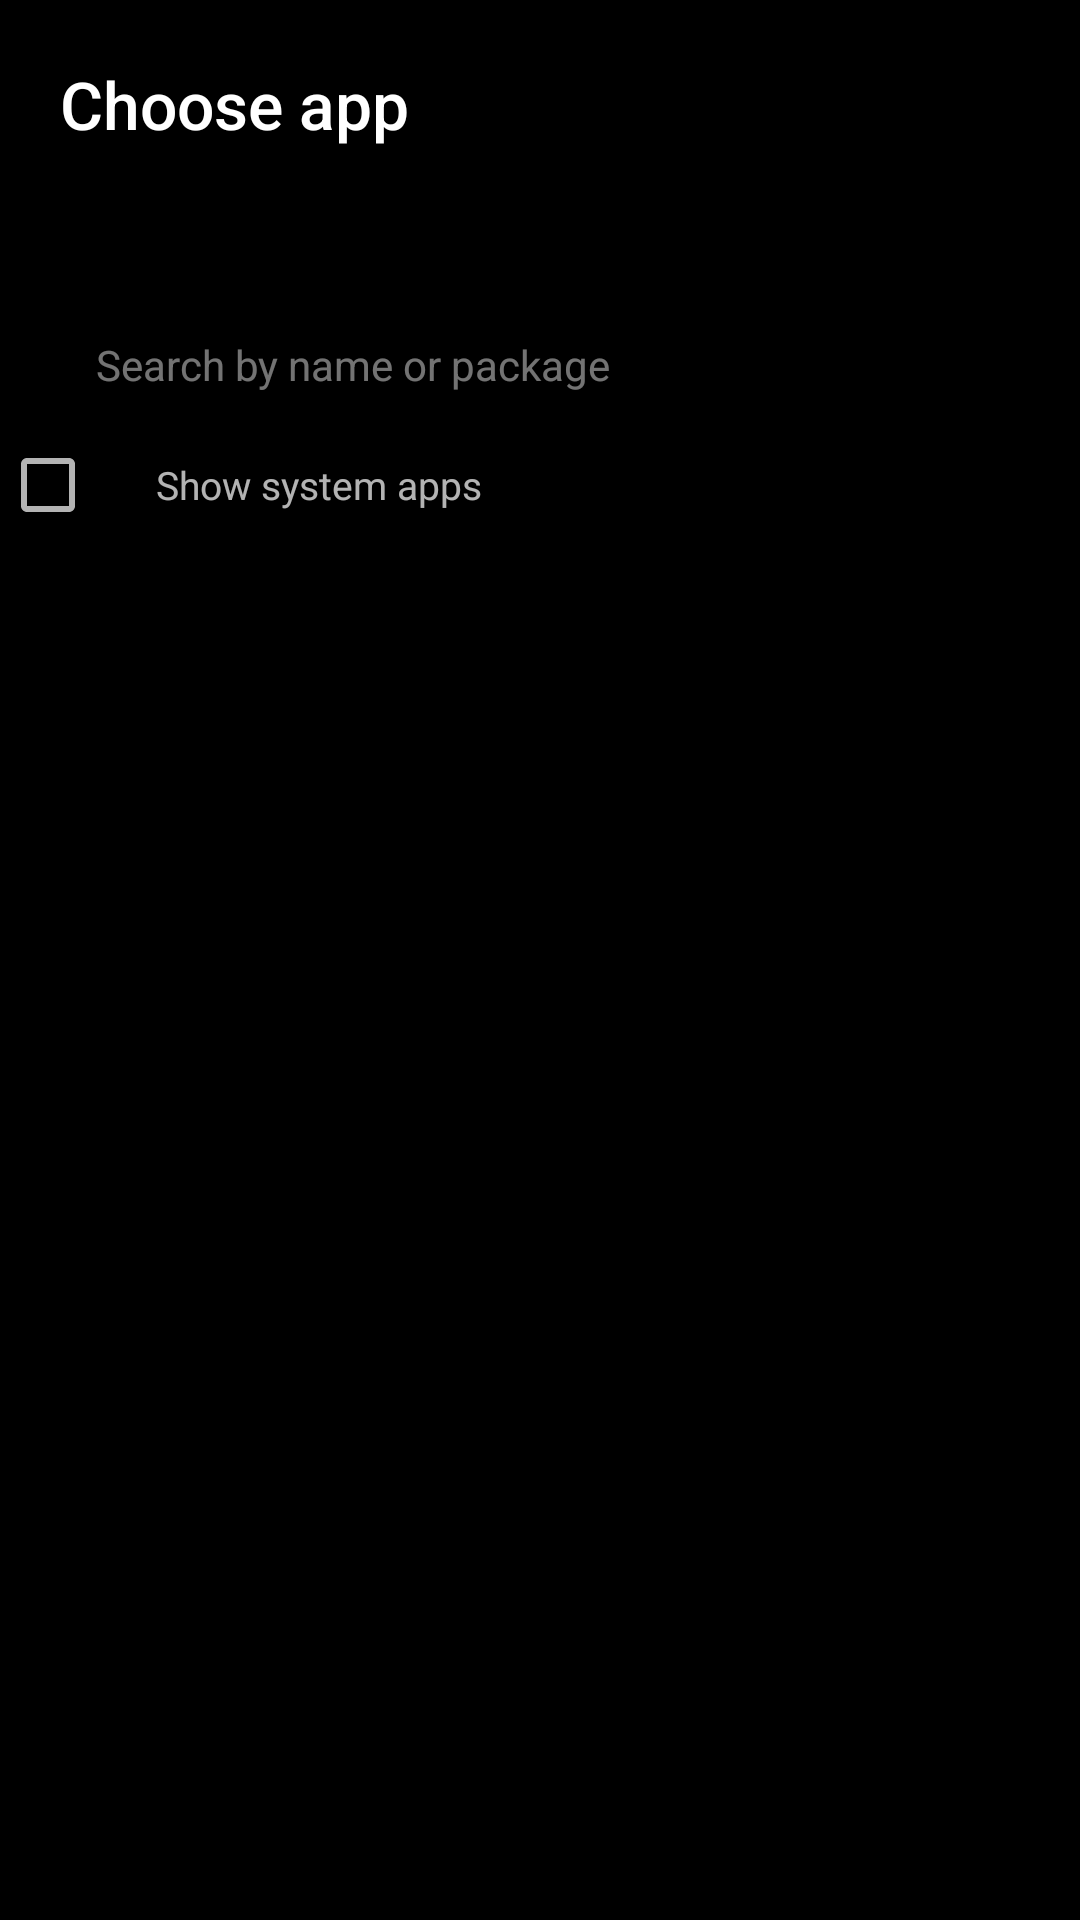

Produce the Android XML layout that renders to this screen, including the resource entries it uses.
<!-- AndroidManifest.xml: application theme Theme.Spsm -->
<!-- res/layout/activity_picker.xml -->
<?xml version="1.0" encoding="utf-8"?>
<LinearLayout xmlns:android="http://schemas.android.com/apk/res/android"
    android:layout_width="match_parent"
    android:layout_height="match_parent"
    android:background="@color/black"
    android:orientation="vertical"
    android:fitsSystemWindows="true">

    <TextView
        android:id="@+id/picker_title"
        android:layout_width="match_parent"
        android:layout_height="wrap_content"
        android:padding="20dp"
        android:text="@string/pick_app"
        android:textColor="@color/white"
        android:textSize="22sp"
        android:fontFamily="sans-serif-medium" />

    
    <TextView
        android:id="@+id/pick_note"
        android:layout_width="match_parent"
        android:layout_height="wrap_content"
        android:paddingStart="20dp"
        android:paddingEnd="20dp"
        android:paddingBottom="12dp"
        android:textColor="@color/text_secondary"
        android:textSize="12sp" />

    <EditText
        android:id="@+id/search"
        android:layout_width="match_parent"
        android:layout_height="48dp"
        android:layout_marginStart="16dp"
        android:layout_marginEnd="16dp"
        android:background="@drawable/bg_card"
        android:hint="@string/search"
        android:inputType="text"
        android:paddingStart="16dp"
        android:paddingEnd="16dp"
        android:textColor="@color/white"
        android:textColorHint="@color/text_hint"
        android:textSize="14sp" />

    <CheckBox
        android:id="@+id/show_system"
        android:layout_width="match_parent"
        android:layout_height="wrap_content"
        android:paddingStart="20dp"
        android:paddingEnd="20dp"
        android:text="@string/pick_show_system"
        android:textColor="@color/text_secondary"
        android:textSize="13sp" />

    <TextView
        android:id="@+id/pick_hint"
        android:layout_width="match_parent"
        android:layout_height="wrap_content"
        android:paddingStart="20dp"
        android:paddingEnd="20dp"
        android:paddingBottom="6dp"
        android:textColor="@color/text_hint"
        android:textSize="11sp" />

    <ListView
        android:id="@+id/list"
        android:layout_width="match_parent"
        android:layout_height="match_parent"
        android:layout_marginTop="8dp"
        android:divider="@color/card"
        android:dividerHeight="1dp"
        android:paddingStart="8dp"
        android:paddingEnd="8dp" />
</LinearLayout>
<!-- resources referenced by this layout -->
<resources>
  <color name="black">#FF000000</color>
  <color name="card">#FF141414</color>
  <color name="text_hint">#73FFFFFF</color>
  <color name="text_secondary">#B3FFFFFF</color>
  <color name="white">#FFFFFFFF</color>
  <string name="pick_app">Choose app</string>
  <string name="pick_show_system">Show system apps</string>
  <string name="search">Search by name or package</string>
  <style name="Theme.Spsm" parent="@android:style/Theme.DeviceDefault.NoActionBar">
          <item name="android:windowBackground">@color/black</item>
          <item name="android:colorBackground">@color/black</item>
          <item name="android:statusBarColor">@color/black</item>
          <item name="android:navigationBarColor">@color/black</item>
          <item name="android:windowLightStatusBar">false</item>
          <item name="android:textColorPrimary">@color/white</item>
          <item name="android:textColorSecondary">@color/text_secondary</item>
          <item name="android:colorAccent">@color/accent</item>
          <item name="android:colorPrimary">@color/accent</item>
          <item name="android:windowDrawsSystemBarBackgrounds">true</item>
          <item name="android:navigationBarDividerColor">@color/black</item>
      </style>
  <color name="accent">#FFFFC915</color>
</resources>
